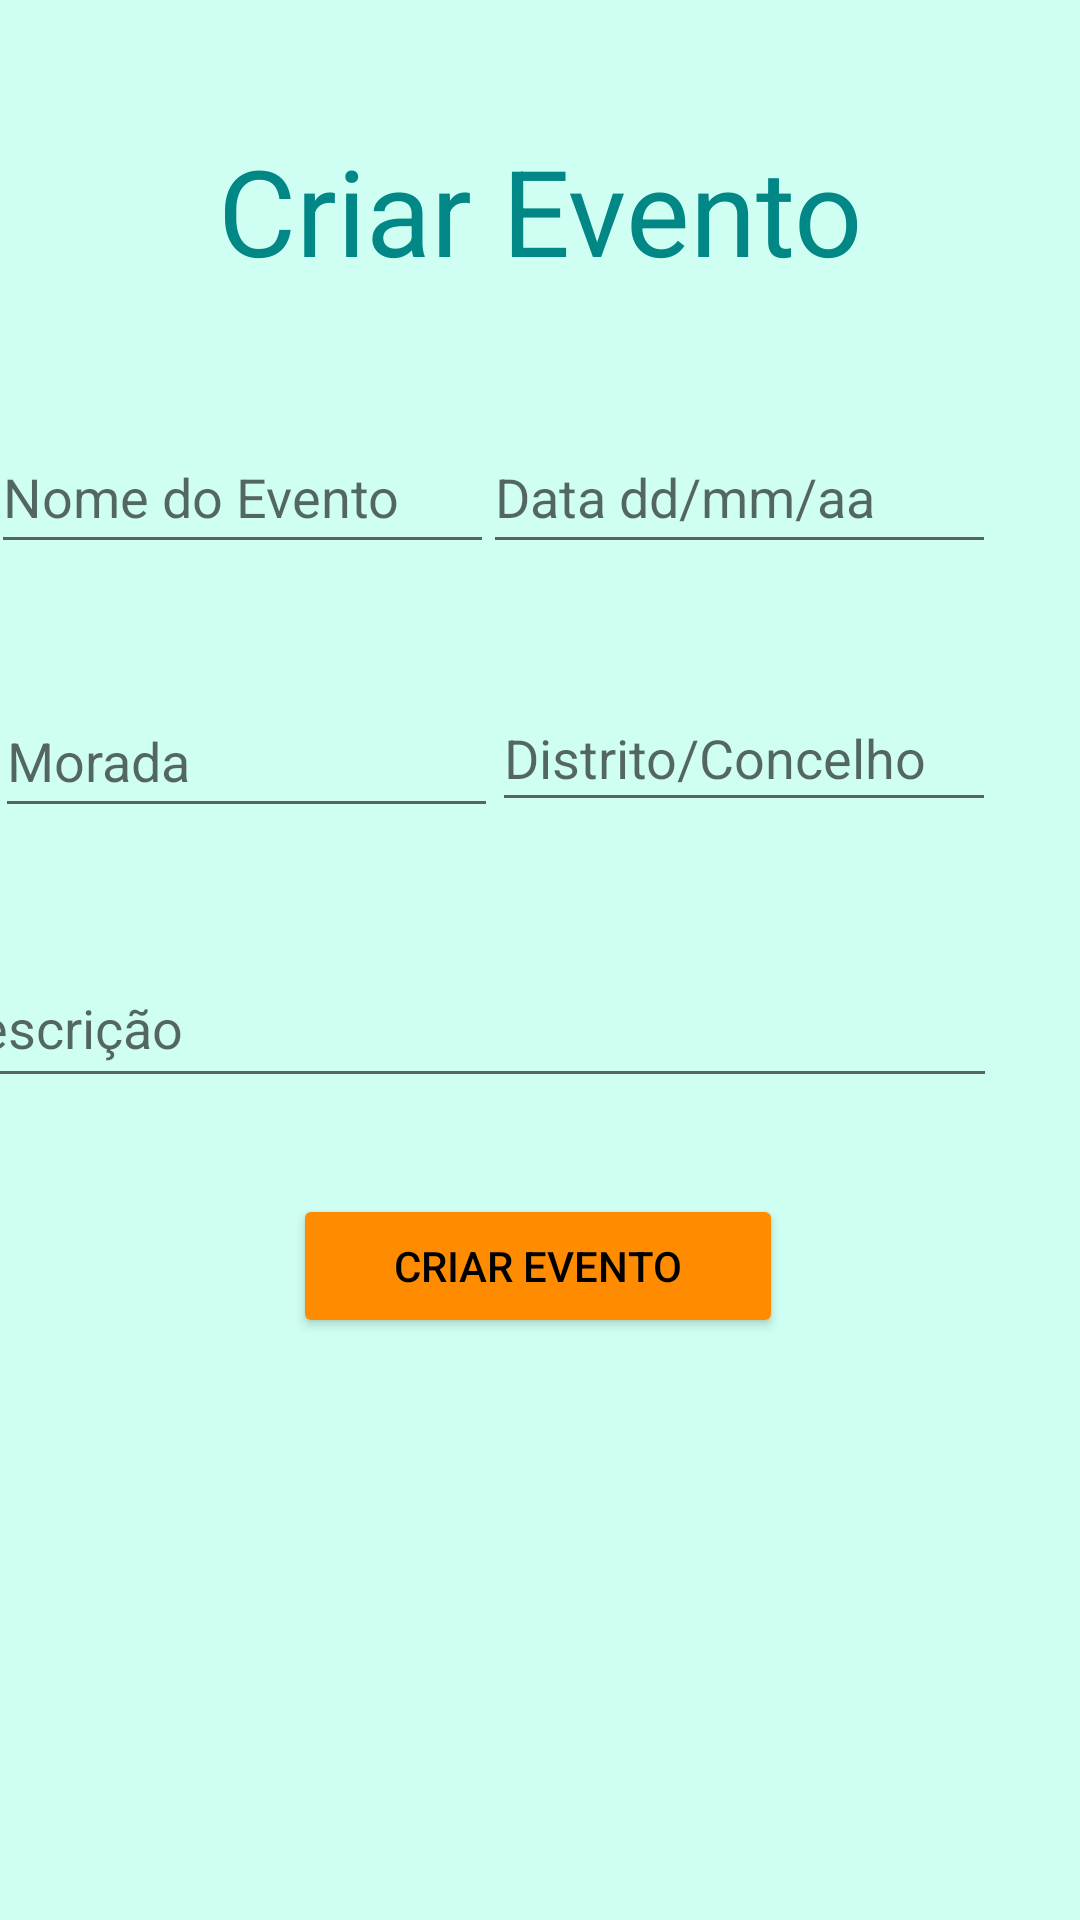

Here is an Android app screen rendered from its layout file. Give the layout XML and the strings, colors and styles it references.
<!-- AndroidManifest.xml: application theme Theme.CM07Project -->
<!-- res/layout/fragment_event_create.xml -->
<?xml version="1.0" encoding="utf-8"?>
<androidx.constraintlayout.widget.ConstraintLayout xmlns:android="http://schemas.android.com/apk/res/android"

    xmlns:app="http://schemas.android.com/apk/res-auto"
    xmlns:tools="http://schemas.android.com/tools"
    android:layout_width="match_parent"
    android:layout_height="match_parent"
    android:background="@color/greenblue"
    tools:context=".EventCreateFragment">


    <TextView
        android:id="@+id/titleText"
        android:layout_width="wrap_content"
        android:layout_height="wrap_content"

        android:text="Criar Evento"
        android:textColor="@color/teal_700"
        android:textSize="40sp"
        app:layout_constraintBottom_toTopOf="@+id/constraintLayout2"
        app:layout_constraintEnd_toEndOf="parent"
        app:layout_constraintStart_toStartOf="parent"
        app:layout_constraintTop_toTopOf="parent" />

    <androidx.constraintlayout.widget.ConstraintLayout
        android:id="@+id/constraintLayout2"
        android:layout_width="match_parent"
        android:layout_height="500dp"
        android:layout_marginTop="200dp"
        android:background="@drawable/retanglebg"
        app:layout_constraintBottom_toBottomOf="parent"
        app:layout_constraintEnd_toEndOf="parent"
        app:layout_constraintStart_toStartOf="parent"
        app:layout_constraintTop_toTopOf="parent"
        app:layout_constraintVertical_bias="1.0"
        tools:context=".EventCreateFragment">

        <Button
            android:id="@+id/createEventButton"
            android:layout_width="wrap_content"
            android:layout_height="wrap_content"
            android:layout_alignParentBottom="true"
            android:layout_marginTop="32dp"
            android:backgroundTint="@color/orangelight"
            android:ems="10"
            android:text="Criar Evento"
            android:textColor="@color/black"
            app:layout_constraintEnd_toEndOf="parent"
            app:layout_constraintHorizontal_bias="0.497"
            app:layout_constraintStart_toStartOf="parent"
            app:layout_constraintTop_toBottomOf="@+id/eventdescedit"
            tools:ignore="MissingConstraints" />


        <EditText
            android:id="@+id/eventnameedit"
            android:layout_width="wrap_content"
            android:layout_height="wrap_content"
            android:layout_marginTop="100dp"
            android:ems="8"
            android:hint="Nome do Evento"

            android:minHeight="48dp"
            app:layout_constraintEnd_toStartOf="@+id/editTextDate"
            app:layout_constraintStart_toStartOf="parent"
            app:layout_constraintTop_toBottomOf="@+id/titleText" />

        <EditText
            android:id="@+id/eventdescedit"
            android:layout_width="355dp"
            android:layout_height="50dp"
            android:layout_marginTop="40dp"
            android:ems="17"
            android:hint="Descrição"
            android:minHeight="48dp"
            app:layout_constraintEnd_toEndOf="@+id/district_edit"
            app:layout_constraintHorizontal_bias="1.0"
            app:layout_constraintStart_toStartOf="@+id/rua_edit"
            app:layout_constraintTop_toBottomOf="@+id/rua_edit" />

        <EditText
            android:id="@+id/rua_edit"
            android:layout_width="wrap_content"
            android:layout_height="wrap_content"
            android:layout_marginTop="40dp"
            android:ems="8"
            android:hint="Morada"
            android:minHeight="48dp"
            app:layout_constraintEnd_toStartOf="@+id/district_edit"
            app:layout_constraintStart_toStartOf="parent"
            app:layout_constraintTop_toBottomOf="@+id/eventnameedit" />

        <EditText
            android:id="@+id/district_edit"
            android:layout_width="168dp"
            android:layout_height="46dp"
            android:ems="8"
            android:hint="Distrito/Concelho"
            android:minHeight="48dp"
            app:layout_constraintEnd_toEndOf="@+id/editTextDate"
            app:layout_constraintTop_toTopOf="@+id/rua_edit" />

        <EditText
            android:id="@+id/editTextDate"
            android:layout_width="171dp"
            android:layout_height="48dp"
            android:layout_marginEnd="28dp"
            android:ems="10"
            android:hint="Data dd/mm/aa"
            android:inputType="date"
            app:layout_constraintEnd_toEndOf="parent"
            app:layout_constraintTop_toTopOf="@+id/eventnameedit" />

    </androidx.constraintlayout.widget.ConstraintLayout>
</androidx.constraintlayout.widget.ConstraintLayout>
<!-- resources referenced by this layout -->
<resources>
  <color name="black">#FF000000</color>
  <color name="greenblue">#cffff2</color>
  <color name="orangelight">#ff8c00</color>
  <color name="teal_700">#FF018786</color>
  <style name="Theme.CM07Project" parent="Theme.MaterialComponents.DayNight.NoActionBar">
          
          <item name="colorPrimary">@color/teal_700</item>
          <item name="colorPrimaryVariant">@color/greendark</item>
          <item name="colorOnPrimary">@color/white</item>
          
          <item name="colorSecondary">@color/teal_200</item>
          <item name="colorSecondaryVariant">@color/teal_700</item>
          <item name="colorOnSecondary">@color/black</item>
          
          <item name="android:statusBarColor" tools:targetApi="l">?attr/colorPrimaryVariant</item>
          
      </style>
  <color name="greendark">#00523b</color>
  <color name="white">#FFFFFFFF</color>
  <color name="teal_200">#FF03DAC5</color>
</resources>
